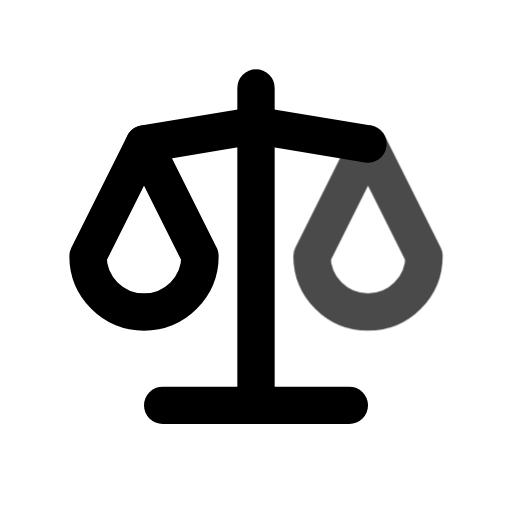
t = 0.00 s
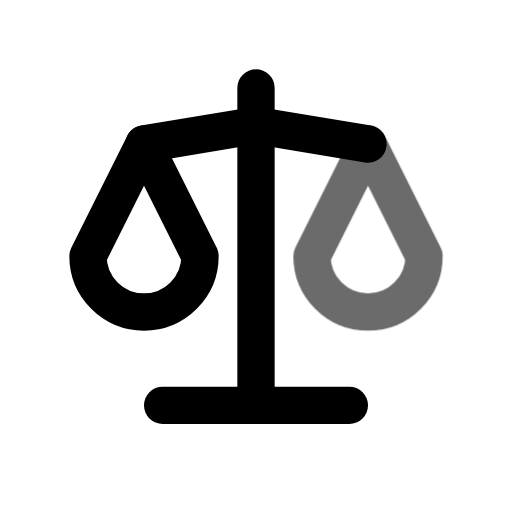
t = 0.45 s
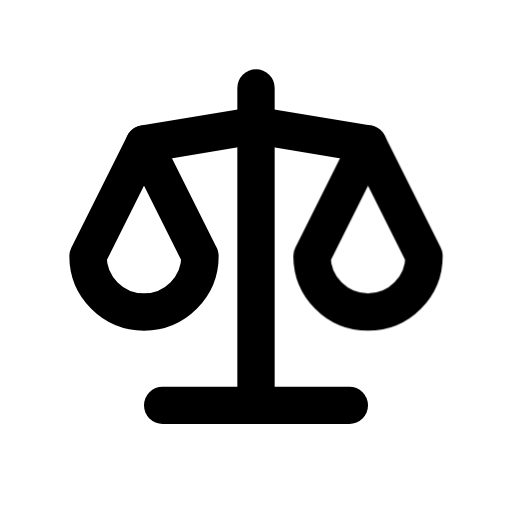
t = 1.00 s
t = 1.36 s: frame unchanged from t = 1.00 s, image omitted
t = 2.16 s: frame unchanged from t = 1.00 s, image omitted
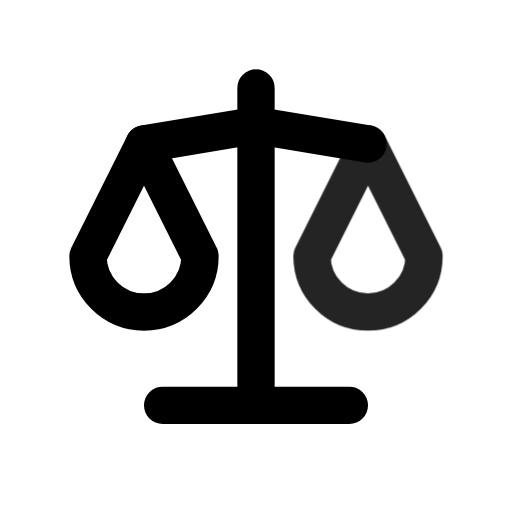
t = 2.55 s

The animated SVG that drew these frames (rendered in a browser with its animation timeline set to each time). Animation: 1 CSS @keyframes rule; one cycle of 2.95 s, repeats indefinitely.

<svg xmlns="http://www.w3.org/2000/svg" width="24" height="24" fill="none" stroke="currentColor" stroke-linecap="round" stroke-linejoin="round" stroke-width="2" viewBox="0 0 24 24">
    <!-- Generated by scripts/icon-expansion/generate.mjs -->
    <!-- Adapted from Tabler Icons 3.34.1.
MIT License

Copyright (c) 2020-2024 Paweł Kuna

Permission is hereby granted, free of charge, to any person obtaining a copy
of this software and associated documentation files (the "Software"), to deal
in the Software without restriction, including without limitation the rights
to use, copy, modify, merge, publish, distribute, sublicense, and/or sell
copies of the Software, and to permit persons to whom the Software is
furnished to do so, subject to the following conditions:

The above copyright notice and this permission notice shall be included in all
copies or substantial portions of the Software.

THE SOFTWARE IS PROVIDED "AS IS", WITHOUT WARRANTY OF ANY KIND, EXPRESS OR
IMPLIED, INCLUDING BUT NOT LIMITED TO THE WARRANTIES OF MERCHANTABILITY,
FITNESS FOR A PARTICULAR PURPOSE AND NONINFRINGEMENT. IN NO EVENT SHALL THE
AUTHORS OR COPYRIGHT HOLDERS BE LIABLE FOR ANY CLAIM, DAMAGES OR OTHER
LIABILITY, WHETHER IN AN ACTION OF CONTRACT, TORT OR OTHERWISE, ARISING FROM,
OUT OF OR IN CONNECTION WITH THE SOFTWARE OR THE USE OR OTHER DEALINGS IN THE
SOFTWARE. -->
    <style>
        @media (prefers-reduced-motion: no-preference) {
            @keyframes ira-exp-pulse { 0%, 100% { opacity: 1; } 22% { opacity: .45; } 40% { opacity: 1; } }
            [data-ira-motion="scale"] { transform-box: fill-box; transform-origin: center; animation: ira-exp-pulse 2.65s ease-in-out -0.3s infinite; }
        }
    </style>
    <g transform="translate(1.5 1.5) scale(.875)"><path d="M7 20l10 0"/><path d="M6 6l6 -1l6 1"/><path d="M12 3l0 17"/><path d="M9 12l-3 -6l-3 6a3 3 0 0 0 6 0"/></g>
    <g data-ira-motion="scale"><g transform="translate(1.5 1.5) scale(.875)"><path d="M21 12l-3 -6l-3 6a3 3 0 0 0 6 0"/></g></g>
</svg>
